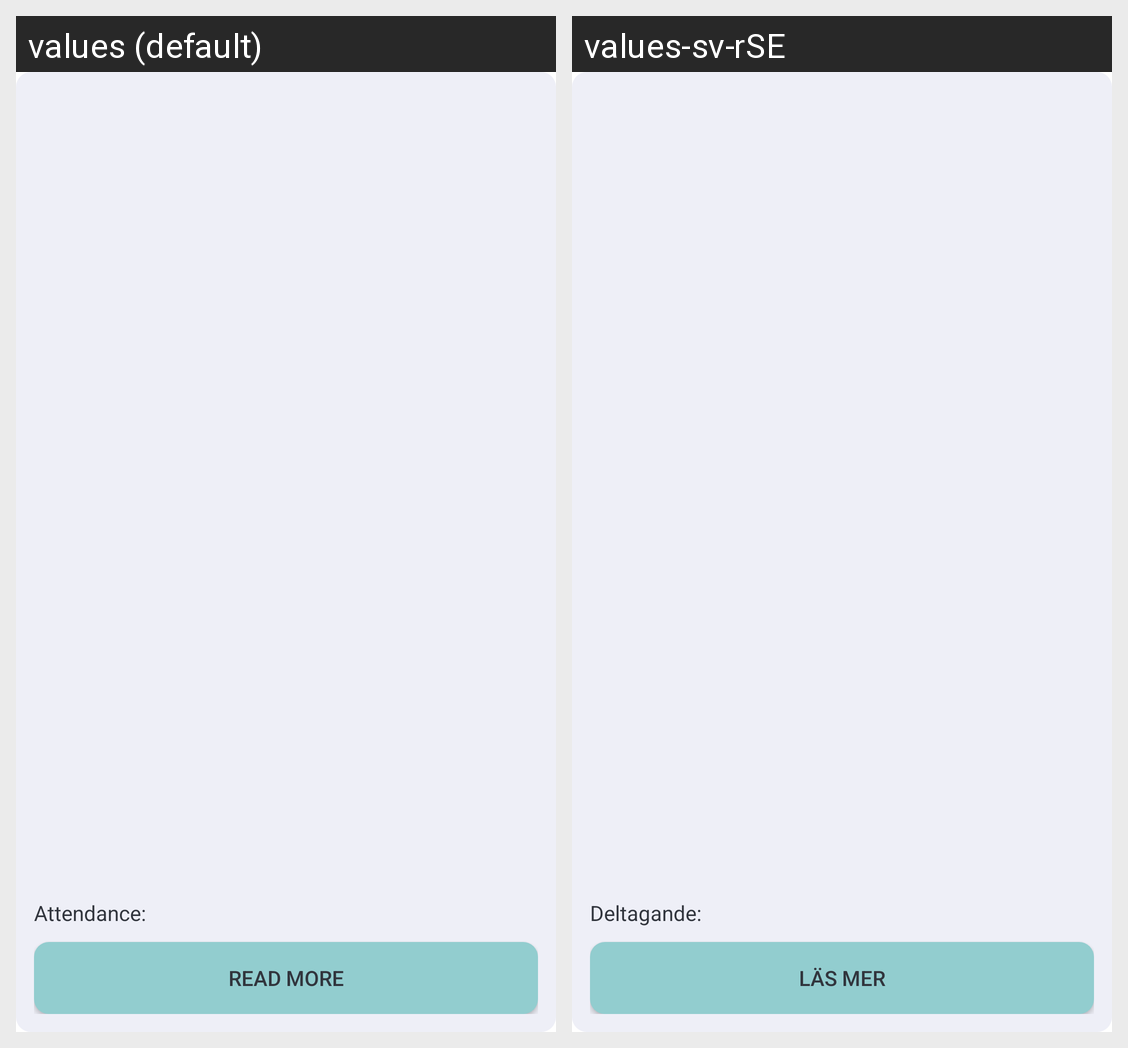

Here is an Android app screen in its default locale and in the app's own translations. Write out the translated-string differences for the strings that appear on this screen.
Android screen res/layout/upcoming_event.xml rendered under 2 locales, left to right: values (default), values-sv-rSE. Device: Nexus 5 (rendered at 1080×1920; each locale shown at half size, 540×960, under a caption strip naming it); theme Theme.AndroidProject.
Strings drawn on this screen, with the default value and each locale's value (text and hints the layout hard-codes, and strings that could not be matched under every locale, appear in the picture but are not listed):

attendance_status
  values: Attendance:
  values-sv-rSE: Deltagande: 

read_more
  values: Read more
  values-sv-rSE: Läs mer
